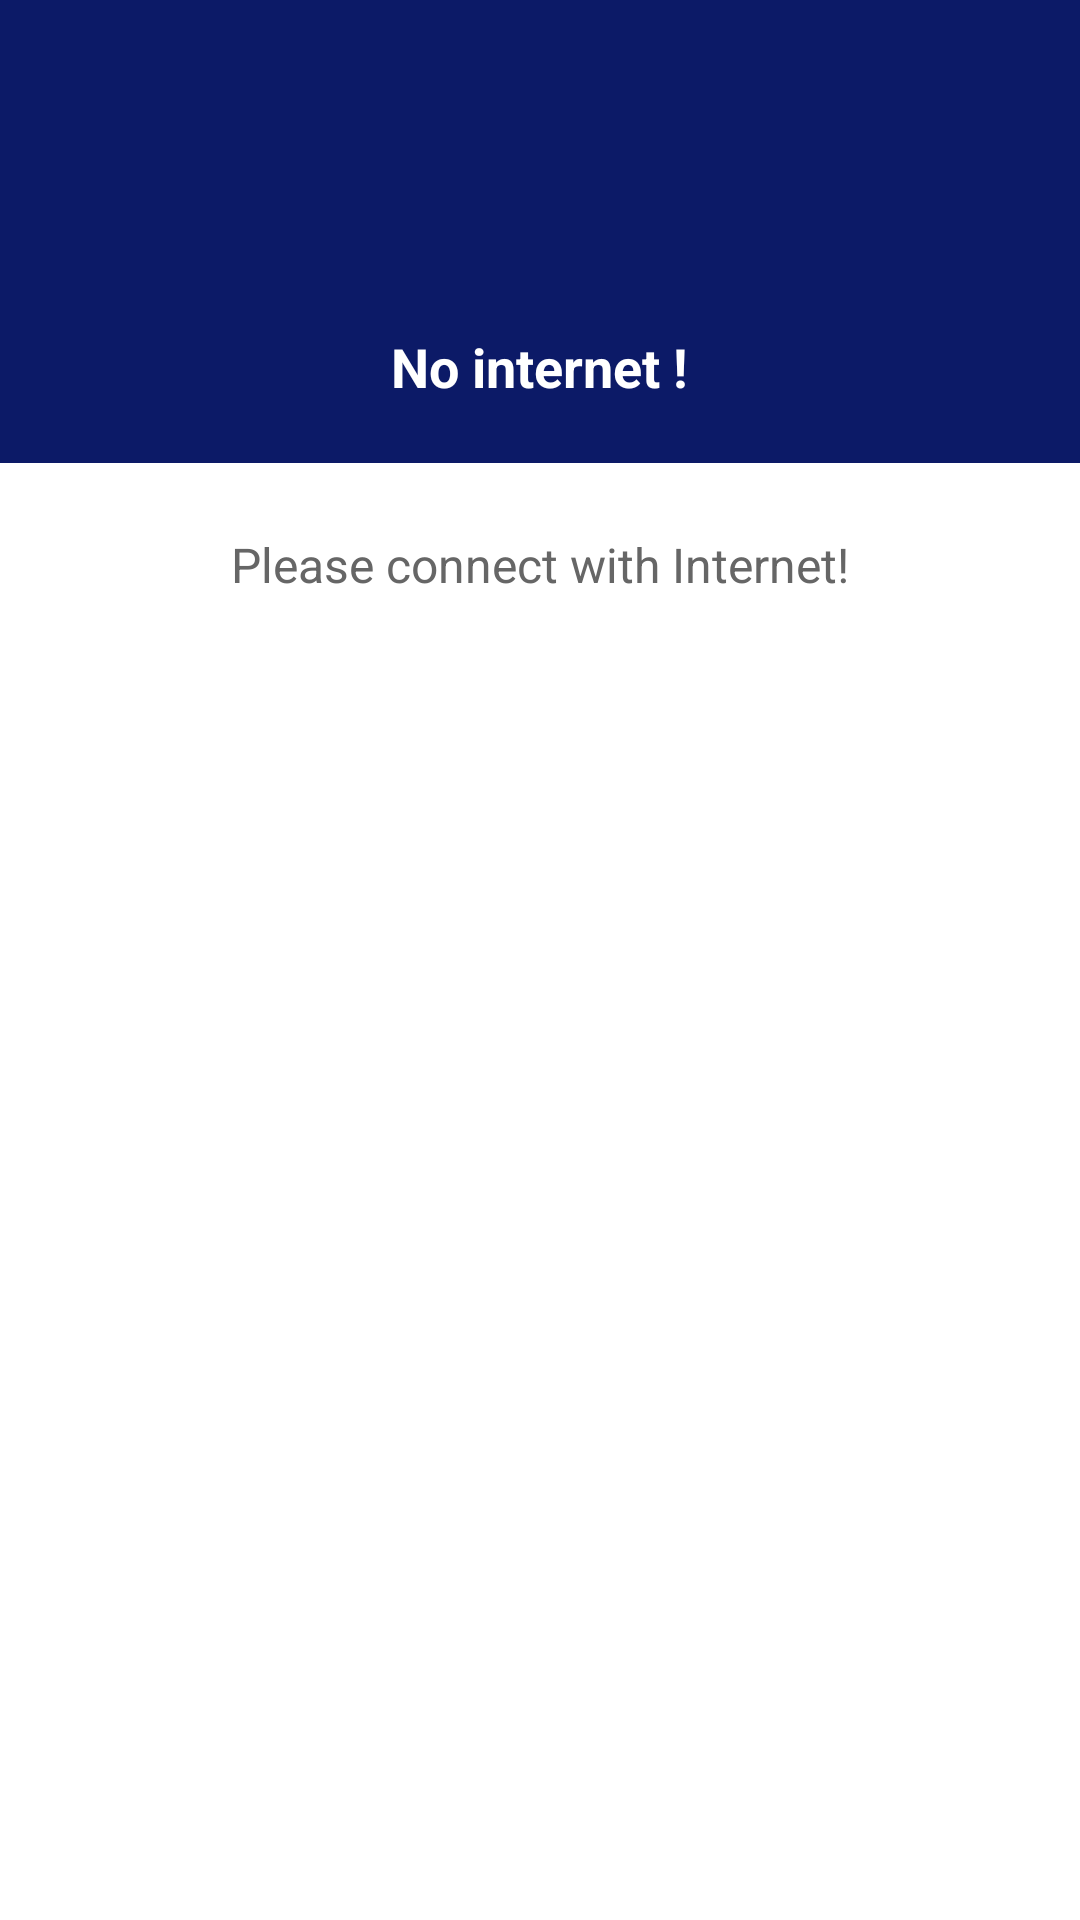

Write the Android layout XML for this screen, with the resource values it uses.
<!-- AndroidManifest.xml: application theme Theme.Moviezzzz -->
<!-- res/layout/netwok_dialog.xml -->
<?xml version="1.0" encoding="utf-8"?>
<LinearLayout xmlns:android="http://schemas.android.com/apk/res/android"
    xmlns:app="http://schemas.android.com/apk/res-auto"
    android:layout_width="260dp"
    android:layout_height="wrap_content"
    android:background="@android:color/white"
    android:orientation="vertical">

    <LinearLayout
        android:layout_width="match_parent"
        android:layout_height="wrap_content"
        android:background="#0C1A67"
        android:gravity="center"
        android:minHeight="120dp"
        android:orientation="vertical"
        android:padding="@dimen/spacing_mlarge">

        <ImageView
            android:id="@+id/icon"
            android:layout_width="80dp"
            android:layout_height="80dp"
            app:tint="@android:color/white"
            android:src="@drawable/ic_cloud_off" />

        <TextView
            android:id="@+id/title"
            android:layout_width="wrap_content"
            android:layout_height="wrap_content"
            android:layout_marginTop="@dimen/spacing_middle"
            android:text="No internet !"
            android:textAppearance="@style/TextAppearance.AppCompat.Medium"
            android:textColor="@android:color/white"
            android:textStyle="bold" />

    </LinearLayout>

    <LinearLayout
        android:layout_width="match_parent"
        android:layout_height="wrap_content"
        android:gravity="center_vertical|start"
        android:orientation="vertical"
        android:padding="@dimen/spacing_mlarge">

        <TextView
            android:id="@+id/content"
            android:layout_width="wrap_content"
            android:layout_height="wrap_content"
            android:layout_marginTop="@dimen/spacing_small"
            android:text="Please connect with Internet!"
            android:layout_gravity="center_horizontal"
            android:textAppearance="@style/TextAppearance.AppCompat.Subhead"
            android:textColor="@color/grey_60" />
    </LinearLayout>

    <LinearLayout
        android:id="@+id/lyt_action"
        android:layout_width="match_parent"
        android:layout_height="wrap_content"
        android:layout_marginBottom="@dimen/spacing_large"
        android:gravity="center"
        android:orientation="horizontal">

        <androidx.appcompat.widget.AppCompatButton
            android:id="@+id/bt_close"
            android:layout_width="wrap_content"
            android:layout_height="wrap_content"
            style="@style/Widget.AppCompat.Button.Borderless"
            android:background="@drawable/btn_rounded_green"
            android:paddingLeft="@dimen/spacing_mlarge"
            android:paddingRight="@dimen/spacing_mlarge"
            android:text="Retry"
            android:textColor="@android:color/white" />

    </LinearLayout>

</LinearLayout>
<!-- resources referenced by this layout -->
<resources>
  <color name="grey_60">#666666</color>
  <dimen name="spacing_large">15dp</dimen>
  <dimen name="spacing_middle">10dp</dimen>
  <dimen name="spacing_mlarge">20dp</dimen>
  <dimen name="spacing_small">3dp</dimen>
  <style name="Theme.Moviezzzz" parent="Theme.MaterialComponents.DayNight.DarkActionBar">
          
          <item name="colorPrimary">@color/purple_500</item>
          <item name="colorPrimaryVariant">@color/purple_700</item>
          <item name="colorOnPrimary">@color/white</item>
          
          <item name="colorSecondary">@color/teal_200</item>
          <item name="colorSecondaryVariant">@color/teal_700</item>
          <item name="colorOnSecondary">@color/black</item>
          
          <item name="android:statusBarColor" tools:targetApi="l">#060D2E</item>
          
          <item name="windowActionBar">false</item>
          <item name="windowNoTitle">true</item>
  
      </style>
  <color name="purple_500">#9C27B0</color>
  <color name="purple_700">#7B1FA2</color>
  <color name="white">#FFF</color>
  <color name="teal_200">#80CBC4</color>
  <color name="teal_700">#00796B</color>
  <color name="black">#000</color>
</resources>
